Run: headless pygame with SDL's dummy video driver; simulated clock (each Clock.tick advances the game by its frame time, no real sleeping); random seed 0; keys injected as events and as key.get_pressed() state; no mouse input; restart key SPACE tapped at the start of phases 3 and 4.
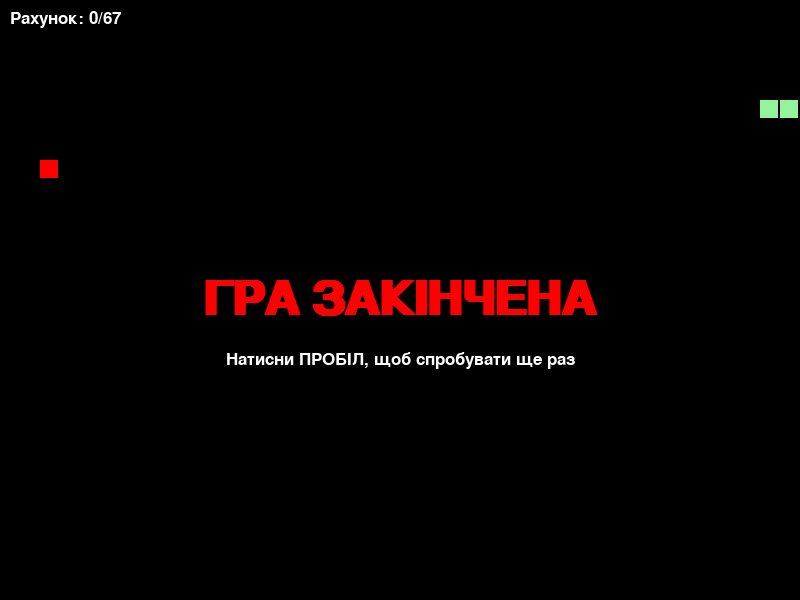
Frame 1 of 4 · flips 1–60 · no input
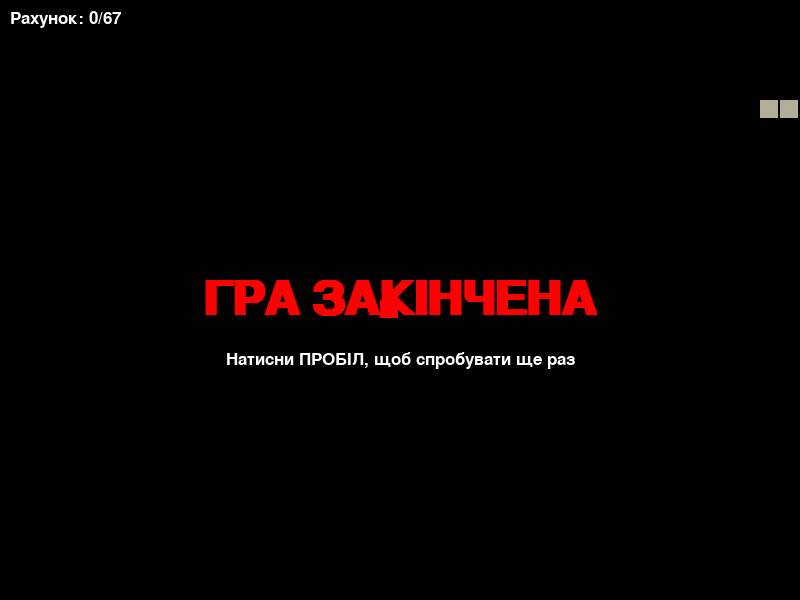
Frame 2 of 4 · flips 61–180 · tapped SPACE, RETURN · held RIGHT (→), D
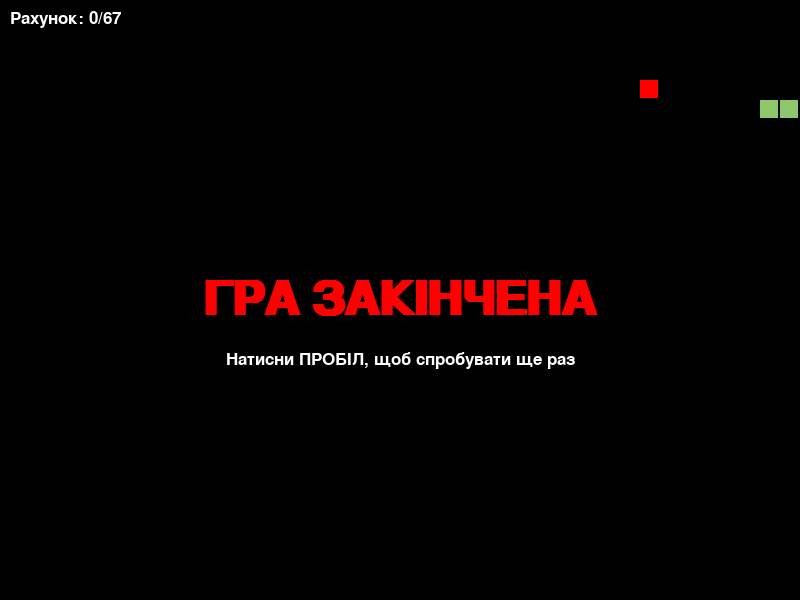
Frame 3 of 4 · flips 181–300 · tapped SPACE · held DOWN (↓), S
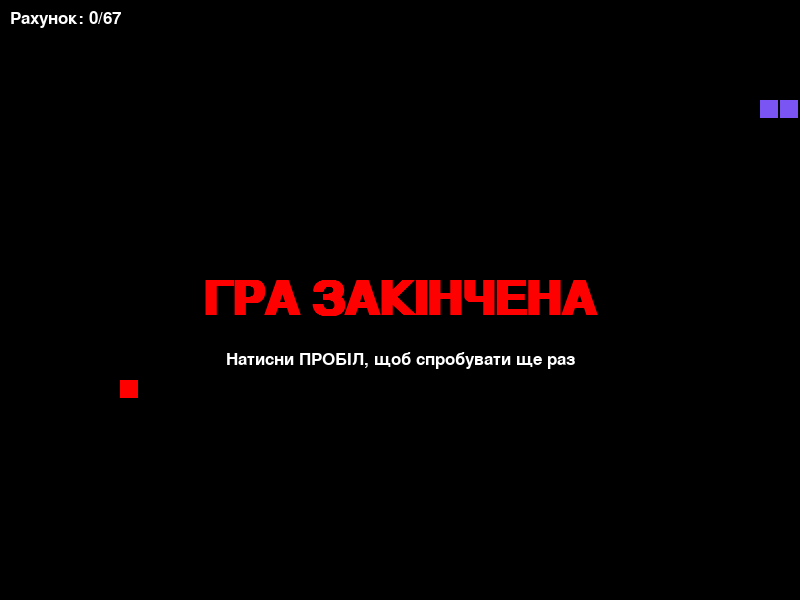
Frame 4 of 4 · flips 301–420 · tapped SPACE · held LEFT (←), A, UP (↑), W

The pygame program that drew these frames:

import pygame
import random
import sys

# Ініціалізація pygame
pygame.init()

# Розміри вікна гри
WIDTH, HEIGHT = 800, 600
CELL_SIZE = 20

# Кольори
BLACK = (0, 0, 0)
WHITE = (255, 255, 255)
GREEN = (0, 255, 0)
RED = (255, 0, 0)

# Налаштування екрану
screen = pygame.display.set_mode((WIDTH, HEIGHT))
pygame.display.set_caption("Класична Змійка (До 67 очок)")
clock = pygame.time.Clock()

# Шрифти
font = pygame.font.SysFont("Arial", 25)
victory_font = pygame.font.SysFont("Arial", 70, bold=True)


def get_random_color():
    """Генерує випадковий яскравий колір для змії"""
    return (random.randint(50, 255), random.randint(50, 255), random.randint(50, 255))


def generate_food():
    """Генерує випадкові координати для яблука, вирівняні по сітці"""
    x = random.randint(0, (WIDTH - CELL_SIZE) // CELL_SIZE) * CELL_SIZE
    y = random.randint(0, (HEIGHT - CELL_SIZE) // CELL_SIZE) * CELL_SIZE
    return [x, y]


def draw_text(text, font, color, surface, x, y, center=False):
    """Функція для малювання тексту на екрані"""
    text_obj = font.render(text, True, color)
    text_rect = text_obj.get_rect()
    if center:
        text_rect.center = (x, y)
    else:
        text_rect.topleft = (x, y)
    surface.blit(text_obj, text_rect)


def main():
    # Початкові налаштування гри
    snake = [[100, 100], [80, 100], [60, 100]]  # Тіло змії
    snake_color = get_random_color()  # Початковий колір

    direction = "RIGHT"
    change_to = direction

    score = 0
    game_over = False
    victory = False

    # Створення першого яблука
    apple = generate_food()

    while True:
        # Обробка натискання клавіш
        for event in pygame.event.get():
            if event.type == pygame.QUIT:
                pygame.quit()
                sys.exit()

            if event.type == pygame.KEYDOWN:
                if event.key == pygame.K_UP or event.key == pygame.K_w:
                    if direction != "DOWN":
                        change_to = "UP"
                elif event.key == pygame.K_DOWN or event.key == pygame.K_s:
                    if direction != "UP":
                        change_to = "DOWN"
                elif event.key == pygame.K_LEFT or event.key == pygame.K_a:
                    if direction != "RIGHT":
                        change_to = "LEFT"
                elif event.key == pygame.K_RIGHT or event.key == pygame.K_d:
                    if direction != "LEFT":
                        change_to = "RIGHT"
                # Перезапуск гри на ПРОБІЛ після програшу або перемоги
                elif event.key == pygame.K_SPACE and (game_over or victory):
                    main()

        if not game_over and not victory:
            # Оновлюємо напрямок руху
            direction = change_to

            # Розрахунок нових координат голови змії
            head = list(snake[0])
            if direction == "UP":
                head[1] -= CELL_SIZE
            elif direction == "DOWN":
                head[1] += CELL_SIZE
            elif direction == "LEFT":
                head[0] -= CELL_SIZE
            elif direction == "RIGHT":
                head[0] += CELL_SIZE

            # Додаємо нову голову вперед
            snake.insert(0, head)

            # Перевірка: чи з'їла змія яблуко?
            if head == apple:
                score += 1
                snake_color = get_random_color()  # Новий колір при кожному поїданні
                apple = generate_food()
                # Перевірка, щоб яблуко не з'явилося всередині самої змії
                while apple in snake:
                    apple = generate_food()
            else:
                # Якщо яблуко не з'їли, видаляємо хвіст
                snake.pop()

            # Нова умова перемоги: рахунок 67
            if score >= 67:
                victory = True

            # Програш: врізалися в стінку
            if head[0] < 0 or head[0] >= WIDTH or head[1] < 0 or head[1] >= HEIGHT:
                game_over = True

            # Програш: врізалися в своє тіло
            if head in snake[1:]:
                game_over = True

        # --- Малювання на екрані ---
        screen.fill(BLACK)

        # Малюємо змію
        for segment in snake:
            pygame.draw.rect(screen, snake_color, pygame.Rect(segment[0], segment[1], CELL_SIZE - 2, CELL_SIZE - 2))

        # Малюємо червоне яблуко
        pygame.draw.rect(screen, RED, pygame.Rect(apple[0], apple[1], CELL_SIZE - 2, CELL_SIZE - 2))

        # Відображення поточного рахунку (тепер до 67)
        draw_text(f"Рахунок: {score}/67", font, WHITE, screen, 10, 10)

        # Екран перемоги (VICTORY зеленим кольором)
        if victory:
            draw_text("VICTORY", victory_font, GREEN, screen, WIDTH // 2, HEIGHT // 2, center=True)
            draw_text("Натисни ПРОБІЛ, щоб зіграти знову", font, WHITE, screen, WIDTH // 2, HEIGHT // 2 + 60,
                      center=True)

        # Екран програшу
        if game_over:
            draw_text("ГРА ЗАКІНЧЕНА", victory_font, RED, screen, WIDTH // 2, HEIGHT // 2, center=True)
            draw_text("Натисни ПРОБІЛ, щоб спробувати ще раз", font, WHITE, screen, WIDTH // 2, HEIGHT // 2 + 60,
                      center=True)

        pygame.display.flip()

        # Швидкість гри
        clock.tick(10)


if __name__ == "__main__":
    main()
